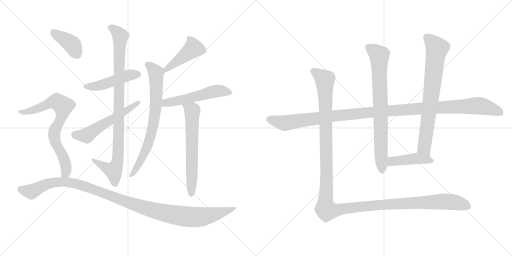
t = 0.00 s
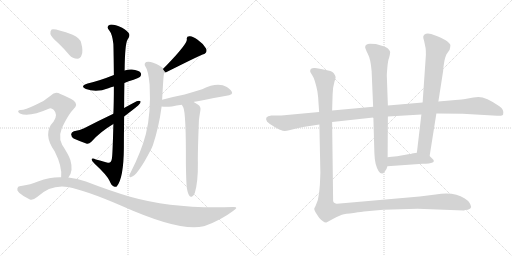
t = 2.56 s
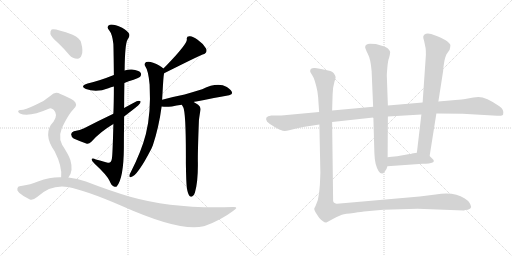
t = 5.12 s
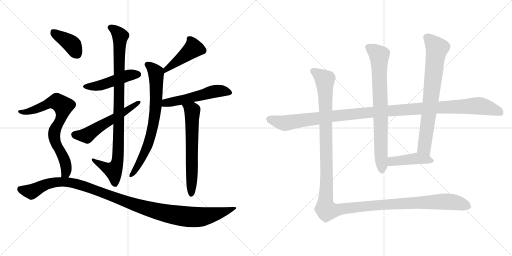
t = 7.68 s
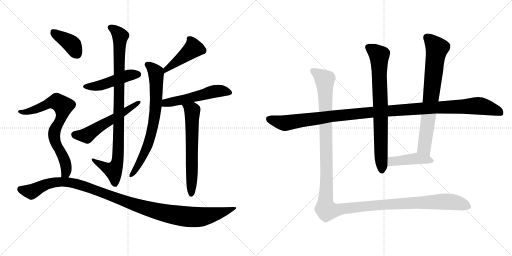
t = 10.24 s
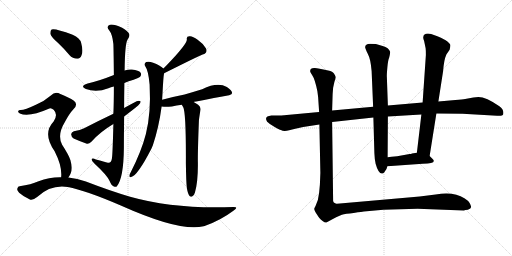
t = 12.80 s

The animated SVG that drew these frames (rendered in a browser with its animation timeline set to each time). Animation: 15 CSS @keyframes rules; one cycle of 12.80 s.

<svg version="1.1" viewBox="0 0 2048 1024" xmlns="http://www.w3.org/2000/svg">
  <g stroke="lightgray" stroke-dasharray="1,1" stroke-width="1" transform="scale(4, 4)">
    <line x1="0" y1="0" x2="256" y2="256"></line>
    <line x1="256" y1="0" x2="0" y2="256"></line>
    <line x1="128" y1="0" x2="128" y2="256"></line>
    <line x1="0" y1="128" x2="256" y2="128"></line>
    <line x1="256" y1="0" x2="512" y2="256"></line>
    <line x1="512" y1="0" x2="256" y2="256"></line>
    <line x1="384" y1="0" x2="384" y2="256"></line>
    <line x1="256" y1="128" x2="512" y2="128"></line>
  </g>
<g transform="scale(1, -1) translate(0, -850)">
   <style type="text/css">
    @keyframes keyframes0 {
      from {
       stroke: black;
       stroke-dashoffset: 471;
       stroke-width: 128;
       }
       61% {
       animation-timing-function: step-end;
       stroke: black;
       stroke-dashoffset: 0;
       stroke-width: 128;
       }
       to {
       stroke: black;
       stroke-width: 1024;
       }
       }
       #make-me-a-hanzi-animation-0 {
         animation: keyframes0 0.633301s both;
         animation-delay: 0.000000s;
         animation-timing-function: linear;
       }
    @keyframes keyframes1 {
      from {
       stroke: black;
       stroke-dashoffset: 942;
       stroke-width: 128;
       }
       75% {
       animation-timing-function: step-end;
       stroke: black;
       stroke-dashoffset: 0;
       stroke-width: 128;
       }
       to {
       stroke: black;
       stroke-width: 1024;
       }
       }
       #make-me-a-hanzi-animation-1 {
         animation: keyframes1 1.016602s both;
         animation-delay: 0.633301s;
         animation-timing-function: linear;
       }
    @keyframes keyframes2 {
      from {
       stroke: black;
       stroke-dashoffset: 554;
       stroke-width: 128;
       }
       64% {
       animation-timing-function: step-end;
       stroke: black;
       stroke-dashoffset: 0;
       stroke-width: 128;
       }
       to {
       stroke: black;
       stroke-width: 1024;
       }
       }
       #make-me-a-hanzi-animation-2 {
         animation: keyframes2 0.700846s both;
         animation-delay: 1.649903s;
         animation-timing-function: linear;
       }
    @keyframes keyframes3 {
      from {
       stroke: black;
       stroke-dashoffset: 443;
       stroke-width: 128;
       }
       59% {
       animation-timing-function: step-end;
       stroke: black;
       stroke-dashoffset: 0;
       stroke-width: 128;
       }
       to {
       stroke: black;
       stroke-width: 1024;
       }
       }
       #make-me-a-hanzi-animation-3 {
         animation: keyframes3 0.610514s both;
         animation-delay: 2.350749s;
         animation-timing-function: linear;
       }
    @keyframes keyframes4 {
      from {
       stroke: black;
       stroke-dashoffset: 733;
       stroke-width: 128;
       }
       70% {
       animation-timing-function: step-end;
       stroke: black;
       stroke-dashoffset: 0;
       stroke-width: 128;
       }
       to {
       stroke: black;
       stroke-width: 1024;
       }
       }
       #make-me-a-hanzi-animation-4 {
         animation: keyframes4 0.846517s both;
         animation-delay: 2.961263s;
         animation-timing-function: linear;
       }
    @keyframes keyframes5 {
      from {
       stroke: black;
       stroke-dashoffset: 531;
       stroke-width: 128;
       }
       63% {
       animation-timing-function: step-end;
       stroke: black;
       stroke-dashoffset: 0;
       stroke-width: 128;
       }
       to {
       stroke: black;
       stroke-width: 1024;
       }
       }
       #make-me-a-hanzi-animation-5 {
         animation: keyframes5 0.682129s both;
         animation-delay: 3.807780s;
         animation-timing-function: linear;
       }
    @keyframes keyframes6 {
      from {
       stroke: black;
       stroke-dashoffset: 631;
       stroke-width: 128;
       }
       67% {
       animation-timing-function: step-end;
       stroke: black;
       stroke-dashoffset: 0;
       stroke-width: 128;
       }
       to {
       stroke: black;
       stroke-width: 1024;
       }
       }
       #make-me-a-hanzi-animation-6 {
         animation: keyframes6 0.763509s both;
         animation-delay: 4.489909s;
         animation-timing-function: linear;
       }
    @keyframes keyframes7 {
      from {
       stroke: black;
       stroke-dashoffset: 394;
       stroke-width: 128;
       }
       56% {
       animation-timing-function: step-end;
       stroke: black;
       stroke-dashoffset: 0;
       stroke-width: 128;
       }
       to {
       stroke: black;
       stroke-width: 1024;
       }
       }
       #make-me-a-hanzi-animation-7 {
         animation: keyframes7 0.570638s both;
         animation-delay: 5.253418s;
         animation-timing-function: linear;
       }
    @keyframes keyframes8 {
      from {
       stroke: black;
       stroke-dashoffset: 741;
       stroke-width: 128;
       }
       71% {
       animation-timing-function: step-end;
       stroke: black;
       stroke-dashoffset: 0;
       stroke-width: 128;
       }
       to {
       stroke: black;
       stroke-width: 1024;
       }
       }
       #make-me-a-hanzi-animation-8 {
         animation: keyframes8 0.853027s both;
         animation-delay: 5.824056s;
         animation-timing-function: linear;
       }
    @keyframes keyframes9 {
      from {
       stroke: black;
       stroke-dashoffset: 1131;
       stroke-width: 128;
       }
       79% {
       animation-timing-function: step-end;
       stroke: black;
       stroke-dashoffset: 0;
       stroke-width: 128;
       }
       to {
       stroke: black;
       stroke-width: 1024;
       }
       }
       #make-me-a-hanzi-animation-9 {
         animation: keyframes9 1.170410s both;
         animation-delay: 6.677083s;
         animation-timing-function: linear;
       }
    @keyframes keyframes10 {
      from {
       stroke: black;
       stroke-dashoffset: 1191;
       stroke-width: 128;
       }
       79% {
       animation-timing-function: step-end;
       stroke: black;
       stroke-dashoffset: 0;
       stroke-width: 128;
       }
       to {
       stroke: black;
       stroke-width: 1024;
       }
       }
       #make-me-a-hanzi-animation-10 {
         animation: keyframes10 1.219238s both;
         animation-delay: 7.847493s;
         animation-timing-function: linear;
       }
    @keyframes keyframes11 {
      from {
       stroke: black;
       stroke-dashoffset: 768;
       stroke-width: 128;
       }
       71% {
       animation-timing-function: step-end;
       stroke: black;
       stroke-dashoffset: 0;
       stroke-width: 128;
       }
       to {
       stroke: black;
       stroke-width: 1024;
       }
       }
       #make-me-a-hanzi-animation-11 {
         animation: keyframes11 0.875000s both;
         animation-delay: 9.066731s;
         animation-timing-function: linear;
       }
    @keyframes keyframes12 {
      from {
       stroke: black;
       stroke-dashoffset: 742;
       stroke-width: 128;
       }
       71% {
       animation-timing-function: step-end;
       stroke: black;
       stroke-dashoffset: 0;
       stroke-width: 128;
       }
       to {
       stroke: black;
       stroke-width: 1024;
       }
       }
       #make-me-a-hanzi-animation-12 {
         animation: keyframes12 0.853841s both;
         animation-delay: 9.941731s;
         animation-timing-function: linear;
       }
    @keyframes keyframes13 {
      from {
       stroke: black;
       stroke-dashoffset: 432;
       stroke-width: 128;
       }
       58% {
       animation-timing-function: step-end;
       stroke: black;
       stroke-dashoffset: 0;
       stroke-width: 128;
       }
       to {
       stroke: black;
       stroke-width: 1024;
       }
       }
       #make-me-a-hanzi-animation-13 {
         animation: keyframes13 0.601562s both;
         animation-delay: 10.795572s;
         animation-timing-function: linear;
       }
    @keyframes keyframes14 {
      from {
       stroke: black;
       stroke-dashoffset: 1410;
       stroke-width: 128;
       }
       82% {
       animation-timing-function: step-end;
       stroke: black;
       stroke-dashoffset: 0;
       stroke-width: 128;
       }
       to {
       stroke: black;
       stroke-width: 1024;
       }
       }
       #make-me-a-hanzi-animation-14 {
         animation: keyframes14 1.397461s both;
         animation-delay: 11.397134s;
         animation-timing-function: linear;
       }
</style>
<path d="M 497.5 518.0 Q 513.5 525.0 534.5 531.0 Q 556.5 540.0 560.5 543.0 Q 567.5 552.0 562.5 559.0 Q 555.5 569.0 527.5 572.0 Q 512.5 573.0 498.5 568.0 L 455.5 550.0 Q 395.5 526.0 350.5 516.0 Q 317.5 506.0 343.5 494.0 Q 385.5 478.0 433.5 497.0 Q 443.5 501.0 455.5 504.0 L 497.5 518.0 Z" fill="lightgray"></path> 
<path d="M 496.5 418.0 Q 496.5 467.0 497.5 518.0 L 498.5 568.0 Q 499.5 676.0 510.5 692.0 Q 520.5 705.0 516.5 715.0 Q 509.5 728.0 488.5 739.0 Q 452.5 755.0 439.5 751.0 Q 423.5 744.0 436.5 729.0 Q 449.5 713.0 453.5 674.0 Q 454.5 646.0 455.5 550.0 L 455.5 504.0 Q 455.5 438.0 453.5 395.0 L 453.5 354.0 Q 450.5 230.0 447.5 215.0 Q 444.5 196.0 431.5 199.0 Q 418.5 203.0 383.5 212.0 Q 370.5 219.0 366.5 214.0 Q 365.5 208.0 378.5 195.0 Q 427.5 150.0 438.5 126.0 Q 445.5 108.0 455.5 104.0 Q 464.5 101.0 467.5 105.0 Q 494.5 138.0 495.5 258.0 Q 495.5 298.0 496.5 384.0 L 496.5 418.0 Z" fill="lightgray"></path> 
<path d="M 496.5 384.0 Q 547.5 423.0 553.5 429.0 Q 563.5 436.0 562.5 445.0 Q 556.5 449.0 546.5 445.0 Q 521.5 432.0 496.5 418.0 L 453.5 395.0 Q 396.5 368.0 336.5 337.0 Q 321.5 330.0 295.5 325.0 Q 285.5 322.0 284.5 313.0 Q 285.5 301.0 294.5 296.0 Q 316.5 286.0 347.5 275.0 Q 356.5 274.0 365.5 283.0 Q 399.5 322.0 453.5 354.0 L 496.5 384.0 Z" fill="lightgray"></path> 
<path d="M 656.5 557.0 Q 800.5 629.0 810.5 632.0 Q 832.5 639.0 823.5 657.0 Q 813.5 675.0 790.5 691.0 Q 769.5 707.0 757.5 705.0 Q 744.5 705.0 747.5 692.0 Q 747.5 673.0 667.5 590.0 Q 660.5 584.0 653.5 576.0 C 633.5 554.0 629.5 544.0 656.5 557.0 Z" fill="lightgray"></path> 
<path d="M 648.5 451.0 Q 649.5 469.0 650.5 485.0 Q 653.5 542.0 655.5 552.0 Q 656.5 555.0 656.5 557.0 C 658.5 572.0 658.5 572.0 653.5 576.0 Q 640.5 589.0 612.5 599.0 Q 596.5 606.0 584.5 602.0 Q 574.5 595.0 581.5 584.0 Q 593.5 568.0 598.5 511.0 Q 604.5 397.0 583.5 314.0 Q 565.5 244.0 522.5 160.0 Q 518.5 154.0 517.5 149.0 Q 516.5 139.0 524.5 142.0 Q 549.5 146.0 605.5 255.0 Q 608.5 262.0 611.5 269.0 Q 635.5 341.0 646.5 424.0 L 648.5 451.0 Z" fill="lightgray"></path> 
<path d="M 774.5 442.0 Q 777.5 443.0 916.5 469.0 Q 928.5 472.0 928.5 478.0 Q 928.5 488.0 907.5 502.0 Q 870.5 523.0 808.5 493.0 Q 769.5 481.0 738.5 472.0 Q 692.5 463.0 648.5 451.0 C 619.5 443.0 616.5 427.0 646.5 424.0 Q 649.5 424.0 655.5 423.0 Q 667.5 422.0 687.5 424.0 Q 705.5 428.0 727.5 431.0 L 774.5 442.0 Z" fill="lightgray"></path> 
<path d="M 747.5 97.0 Q 751.5 75.0 757.5 67.0 Q 761.5 61.0 768.5 64.0 Q 775.5 67.0 779.5 79.0 Q 792.5 124.0 791.5 200.0 Q 790.5 234.0 795.5 364.0 Q 795.5 373.0 801.5 408.0 Q 804.5 423.0 792.5 431.0 Q 782.5 438.0 774.5 442.0 C 748.5 457.0 713.5 457.0 727.5 431.0 Q 728.5 427.0 732.5 422.0 Q 744.5 401.0 743.5 196.0 Q 744.5 123.0 747.5 97.0 Z" fill="lightgray"></path> 
<path d="M 233.5 677.0 Q 255.5 656.0 277.5 630.0 Q 290.5 615.0 309.5 615.0 Q 321.5 615.0 326.5 630.0 Q 333.5 646.0 324.5 679.0 Q 320.5 697.0 290.5 711.0 Q 218.5 738.0 206.5 732.0 Q 200.5 728.0 201.5 714.0 Q 205.5 701.0 233.5 677.0 Z" fill="lightgray"></path> 
<path d="M 273.5 140.0 Q 294.5 165.0 281.5 210.0 Q 274.5 231.0 248.5 271.0 Q 227.5 310.0 259.5 362.0 Q 277.5 396.0 294.5 414.0 Q 313.5 432.0 295.5 447.0 Q 276.5 460.0 241.5 474.0 Q 220.5 486.0 203.5 468.0 Q 178.5 446.0 143.5 431.0 Q 97.5 409.0 81.5 410.0 Q 74.5 410.0 72.5 405.0 Q 71.5 401.0 79.5 396.0 Q 115.5 380.0 197.5 416.0 Q 204.5 420.0 214.5 411.0 Q 233.5 392.0 214.5 364.0 Q 168.5 316.0 218.5 245.0 Q 249.5 184.0 244.5 141.0 C 243.5 111.0 257.5 114.0 273.5 140.0 Z" fill="lightgray"></path> 
<path d="M 244.5 141.0 Q 198.5 142.0 154.5 125.0 Q 124.5 112.0 78.5 105.0 Q 71.5 105.0 69.5 96.0 Q 66.5 89.0 76.5 79.0 Q 94.5 63.0 119.5 52.0 Q 131.5 48.0 148.5 62.0 Q 203.5 113.0 271.5 102.0 Q 341.5 89.0 485.5 27.0 Q 722.5 -79.0 814.5 -55.0 Q 815.5 -54.0 818.5 -54.0 Q 881.5 -32.0 933.5 7.0 Q 957.5 23.0 932.5 22.0 Q 697.5 13.0 520.5 63.0 Q 439.5 87.0 343.5 124.0 Q 309.5 137.0 273.5 140.0 L 244.5 141.0 Z" fill="lightgray"></path> 
<path d="M 1328.5 362.0 L 1493.5 380.0 L 1551.5 384.0 L 1685.5 392.0 L 1745.5 396.0 L 1850.5 395.0 L 1988.5 387.0 Q 2011.5 386.0 2012.5 392.0 Q 2017.5 411.0 1997.5 425.0 Q 1944.5 462.0 1913.5 462.0 L 1893.5 460.0 L 1860.5 454.0 Q 1850.5 452.0 1821.5 450.0 L 1753.5 444.0 L 1690.5 440.0 L 1551.5 428.0 L 1492.5 423.0 L 1328.5 408.0 L 1276.5 402.0 L 1125.5 388.0 L 1085.5 388.0 Q 1054.5 385.0 1068.5 363.0 Q 1074.5 357.0 1095.5 344.0 Q 1117.5 331.0 1123.5 330.0 Q 1135.5 323.0 1156.5 329.0 Q 1177.5 335.0 1212.5 342.0 L 1277.5 352.0 L 1328.5 362.0 Z" fill="lightgray"></path> 
<path d="M 1493.5 380.0 L 1497.5 238.0 Q 1498.5 211.0 1502.5 195.0 Q 1513.5 155.0 1528.5 156.0 Q 1533.5 157.0 1536.5 160.0 L 1542.5 169.0 Q 1546.5 173.0 1549.5 185.0 L 1550.5 221.0 L 1551.5 384.0 L 1551.5 428.0 L 1547.5 540.0 Q 1546.5 549.0 1549.5 581.0 Q 1552.5 613.0 1556.5 619.0 Q 1561.5 640.0 1560.5 643.0 Q 1555.5 659.0 1530.5 666.0 L 1503.5 674.0 L 1480.5 675.0 Q 1460.5 675.0 1460.5 661.0 Q 1461.5 654.0 1471.5 634.0 Q 1482.5 614.0 1486.5 566.0 L 1492.5 423.0 L 1493.5 380.0 Z" fill="lightgray"></path> 
<path d="M 1718.5 226.0 L 1745.5 396.0 L 1753.5 444.0 L 1772.5 566.0 Q 1775.5 610.0 1785.5 632.0 L 1798.5 651.0 Q 1801.5 661.0 1801.5 669.0 Q 1801.5 676.0 1782.5 689.0 Q 1761.5 702.0 1749.5 705.0 L 1724.5 714.0 Q 1713.5 717.0 1703.5 715.0 Q 1686.5 709.0 1696.5 686.0 L 1702.5 657.0 Q 1703.5 650.0 1703.5 630.0 L 1690.5 440.0 L 1685.5 392.0 L 1667.5 239.0 C 1663.5 209.0 1713.5 196.0 1718.5 226.0 Z" fill="lightgray"></path> 
<path d="M 1549.5 185.0 L 1690.5 195.0 Q 1749.5 195.0 1730.5 214.0 Q 1722.5 223.0 1718.5 226.0 C 1698.5 244.0 1697.5 243.0 1667.5 239.0 L 1647.5 236.0 Q 1645.5 234.0 1638.5 234.0 L 1588.5 225.0 Q 1586.5 225.0 1550.5 221.0 C 1520.5 218.0 1519.5 183.0 1549.5 185.0 Z" fill="lightgray"></path> 
<path d="M 1281.5 158.0 L 1279.5 111.0 L 1276.5 79.0 Q 1273.5 48.0 1262.5 27.0 L 1257.5 17.0 Q 1254.5 12.0 1266.5 -6.0 L 1276.5 -21.0 Q 1282.5 -28.0 1290.5 -34.0 Q 1299.5 -41.0 1305.5 -40.0 L 1344.5 -19.0 L 1367.5 -9.0 Q 1381.5 -5.0 1414.5 -2.0 Q 1452.5 4.0 1455.5 4.0 L 1533.5 11.0 L 1670.5 15.0 L 1855.5 8.0 Q 1860.5 10.0 1871.5 11.0 Q 1884.5 16.0 1884.5 22.0 Q 1884.5 27.0 1878.5 38.0 Q 1872.5 48.0 1857.5 57.0 Q 1816.5 84.0 1742.5 72.0 L 1678.5 64.0 L 1359.5 36.0 Q 1351.5 36.0 1347.5 35.0 Q 1344.5 34.0 1338.5 38.0 Q 1333.5 41.0 1332.5 46.0 L 1328.5 362.0 L 1328.5 408.0 L 1330.5 474.0 L 1332.5 499.0 L 1337.5 522.0 Q 1342.5 537.0 1342.5 541.0 Q 1342.5 545.0 1336.5 555.0 Q 1331.5 564.0 1312.5 568.0 Q 1264.5 580.0 1256.5 578.0 Q 1240.5 578.0 1240.5 565.0 Q 1240.5 561.0 1249.5 548.0 Q 1259.5 534.0 1269.5 485.0 L 1272.5 462.0 L 1276.5 402.0 L 1277.5 352.0 L 1281.5 158.0 Z" fill="lightgray"></path> 
      <clipPath id="make-me-a-hanzi-clip-0">
      <path d="M 497.5 518.0 Q 513.5 525.0 534.5 531.0 Q 556.5 540.0 560.5 543.0 Q 567.5 552.0 562.5 559.0 Q 555.5 569.0 527.5 572.0 Q 512.5 573.0 498.5 568.0 L 455.5 550.0 Q 395.5 526.0 350.5 516.0 Q 317.5 506.0 343.5 494.0 Q 385.5 478.0 433.5 497.0 Q 443.5 501.0 455.5 504.0 L 497.5 518.0 Z" fill="lightgray"></path>
      </clipPath>
      <path clip-path="url(#make-me-a-hanzi-clip-0)" d="M 344.5 506.0 L 380.5 504.0 L 520.5 550.0 L 552.5 552.0 " fill="none" id="make-me-a-hanzi-animation-0" stroke-dasharray="343 686" stroke-linecap="round"></path>

      <clipPath id="make-me-a-hanzi-clip-1">
      <path d="M 496.5 418.0 Q 496.5 467.0 497.5 518.0 L 498.5 568.0 Q 499.5 676.0 510.5 692.0 Q 520.5 705.0 516.5 715.0 Q 509.5 728.0 488.5 739.0 Q 452.5 755.0 439.5 751.0 Q 423.5 744.0 436.5 729.0 Q 449.5 713.0 453.5 674.0 Q 454.5 646.0 455.5 550.0 L 455.5 504.0 Q 455.5 438.0 453.5 395.0 L 453.5 354.0 Q 450.5 230.0 447.5 215.0 Q 444.5 196.0 431.5 199.0 Q 418.5 203.0 383.5 212.0 Q 370.5 219.0 366.5 214.0 Q 365.5 208.0 378.5 195.0 Q 427.5 150.0 438.5 126.0 Q 445.5 108.0 455.5 104.0 Q 464.5 101.0 467.5 105.0 Q 494.5 138.0 495.5 258.0 Q 495.5 298.0 496.5 384.0 L 496.5 418.0 Z" fill="lightgray"></path>
      </clipPath>
      <path clip-path="url(#make-me-a-hanzi-clip-1)" d="M 442.5 739.0 L 459.5 730.0 L 480.5 703.0 L 470.5 205.0 L 453.5 168.0 L 428.5 176.0 L 370.5 211.0 " fill="none" id="make-me-a-hanzi-animation-1" stroke-dasharray="814 1628" stroke-linecap="round"></path>

      <clipPath id="make-me-a-hanzi-clip-2">
      <path d="M 496.5 384.0 Q 547.5 423.0 553.5 429.0 Q 563.5 436.0 562.5 445.0 Q 556.5 449.0 546.5 445.0 Q 521.5 432.0 496.5 418.0 L 453.5 395.0 Q 396.5 368.0 336.5 337.0 Q 321.5 330.0 295.5 325.0 Q 285.5 322.0 284.5 313.0 Q 285.5 301.0 294.5 296.0 Q 316.5 286.0 347.5 275.0 Q 356.5 274.0 365.5 283.0 Q 399.5 322.0 453.5 354.0 L 496.5 384.0 Z" fill="lightgray"></path>
      </clipPath>
      <path clip-path="url(#make-me-a-hanzi-clip-2)" d="M 298.5 312.0 L 346.5 308.0 L 557.5 442.0 " fill="none" id="make-me-a-hanzi-animation-2" stroke-dasharray="426 852" stroke-linecap="round"></path>

      <clipPath id="make-me-a-hanzi-clip-3">
      <path d="M 656.5 557.0 Q 800.5 629.0 810.5 632.0 Q 832.5 639.0 823.5 657.0 Q 813.5 675.0 790.5 691.0 Q 769.5 707.0 757.5 705.0 Q 744.5 705.0 747.5 692.0 Q 747.5 673.0 667.5 590.0 Q 660.5 584.0 653.5 576.0 C 633.5 554.0 629.5 544.0 656.5 557.0 Z" fill="lightgray"></path>
      </clipPath>
      <path clip-path="url(#make-me-a-hanzi-clip-3)" d="M 755.5 696.0 L 765.5 686.0 L 773.5 657.0 L 672.5 578.0 L 668.5 564.0 " fill="none" id="make-me-a-hanzi-animation-3" stroke-dasharray="315 630" stroke-linecap="round"></path>

      <clipPath id="make-me-a-hanzi-clip-4">
      <path d="M 648.5 451.0 Q 649.5 469.0 650.5 485.0 Q 653.5 542.0 655.5 552.0 Q 656.5 555.0 656.5 557.0 C 658.5 572.0 658.5 572.0 653.5 576.0 Q 640.5 589.0 612.5 599.0 Q 596.5 606.0 584.5 602.0 Q 574.5 595.0 581.5 584.0 Q 593.5 568.0 598.5 511.0 Q 604.5 397.0 583.5 314.0 Q 565.5 244.0 522.5 160.0 Q 518.5 154.0 517.5 149.0 Q 516.5 139.0 524.5 142.0 Q 549.5 146.0 605.5 255.0 Q 608.5 262.0 611.5 269.0 Q 635.5 341.0 646.5 424.0 L 648.5 451.0 Z" fill="lightgray"></path>
      </clipPath>
      <path clip-path="url(#make-me-a-hanzi-clip-4)" d="M 590.5 592.0 L 624.5 558.0 L 624.5 446.0 L 616.5 371.0 L 585.5 251.0 L 525.5 150.0 " fill="none" id="make-me-a-hanzi-animation-4" stroke-dasharray="605 1210" stroke-linecap="round"></path>

      <clipPath id="make-me-a-hanzi-clip-5">
      <path d="M 774.5 442.0 Q 777.5 443.0 916.5 469.0 Q 928.5 472.0 928.5 478.0 Q 928.5 488.0 907.5 502.0 Q 870.5 523.0 808.5 493.0 Q 769.5 481.0 738.5 472.0 Q 692.5 463.0 648.5 451.0 C 619.5 443.0 616.5 427.0 646.5 424.0 Q 649.5 424.0 655.5 423.0 Q 667.5 422.0 687.5 424.0 Q 705.5 428.0 727.5 431.0 L 774.5 442.0 Z" fill="lightgray"></path>
      </clipPath>
      <path clip-path="url(#make-me-a-hanzi-clip-5)" d="M 651.5 430.0 L 663.5 439.0 L 729.5 450.0 L 841.5 481.0 L 885.5 487.0 L 917.5 480.0 " fill="none" id="make-me-a-hanzi-animation-5" stroke-dasharray="403 806" stroke-linecap="round"></path>

      <clipPath id="make-me-a-hanzi-clip-6">
      <path d="M 747.5 97.0 Q 751.5 75.0 757.5 67.0 Q 761.5 61.0 768.5 64.0 Q 775.5 67.0 779.5 79.0 Q 792.5 124.0 791.5 200.0 Q 790.5 234.0 795.5 364.0 Q 795.5 373.0 801.5 408.0 Q 804.5 423.0 792.5 431.0 Q 782.5 438.0 774.5 442.0 C 748.5 457.0 713.5 457.0 727.5 431.0 Q 728.5 427.0 732.5 422.0 Q 744.5 401.0 743.5 196.0 Q 744.5 123.0 747.5 97.0 Z" fill="lightgray"></path>
      </clipPath>
      <path clip-path="url(#make-me-a-hanzi-clip-6)" d="M 734.5 429.0 L 769.5 408.0 L 765.5 74.0 " fill="none" id="make-me-a-hanzi-animation-6" stroke-dasharray="503 1006" stroke-linecap="round"></path>

      <clipPath id="make-me-a-hanzi-clip-7">
      <path d="M 233.5 677.0 Q 255.5 656.0 277.5 630.0 Q 290.5 615.0 309.5 615.0 Q 321.5 615.0 326.5 630.0 Q 333.5 646.0 324.5 679.0 Q 320.5 697.0 290.5 711.0 Q 218.5 738.0 206.5 732.0 Q 200.5 728.0 201.5 714.0 Q 205.5 701.0 233.5 677.0 Z" fill="lightgray"></path>
      </clipPath>
      <path clip-path="url(#make-me-a-hanzi-clip-7)" d="M 210.5 725.0 L 282.5 677.0 L 308.5 633.0 " fill="none" id="make-me-a-hanzi-animation-7" stroke-dasharray="266 532" stroke-linecap="round"></path>

      <clipPath id="make-me-a-hanzi-clip-8">
      <path d="M 273.5 140.0 Q 294.5 165.0 281.5 210.0 Q 274.5 231.0 248.5 271.0 Q 227.5 310.0 259.5 362.0 Q 277.5 396.0 294.5 414.0 Q 313.5 432.0 295.5 447.0 Q 276.5 460.0 241.5 474.0 Q 220.5 486.0 203.5 468.0 Q 178.5 446.0 143.5 431.0 Q 97.5 409.0 81.5 410.0 Q 74.5 410.0 72.5 405.0 Q 71.5 401.0 79.5 396.0 Q 115.5 380.0 197.5 416.0 Q 204.5 420.0 214.5 411.0 Q 233.5 392.0 214.5 364.0 Q 168.5 316.0 218.5 245.0 Q 249.5 184.0 244.5 141.0 C 243.5 111.0 257.5 114.0 273.5 140.0 Z" fill="lightgray"></path>
      </clipPath>
      <path clip-path="url(#make-me-a-hanzi-clip-8)" d="M 79.5 403.0 L 131.5 408.0 L 215.5 443.0 L 227.5 443.0 L 249.5 429.0 L 245.5 380.0 L 220.5 334.0 L 216.5 306.0 L 221.5 279.0 L 245.5 239.0 L 264.5 183.0 L 263.5 159.0 L 251.5 147.0 " fill="none" id="make-me-a-hanzi-animation-8" stroke-dasharray="613 1226" stroke-linecap="round"></path>

      <clipPath id="make-me-a-hanzi-clip-9">
      <path d="M 244.5 141.0 Q 198.5 142.0 154.5 125.0 Q 124.5 112.0 78.5 105.0 Q 71.5 105.0 69.5 96.0 Q 66.5 89.0 76.5 79.0 Q 94.5 63.0 119.5 52.0 Q 131.5 48.0 148.5 62.0 Q 203.5 113.0 271.5 102.0 Q 341.5 89.0 485.5 27.0 Q 722.5 -79.0 814.5 -55.0 Q 815.5 -54.0 818.5 -54.0 Q 881.5 -32.0 933.5 7.0 Q 957.5 23.0 932.5 22.0 Q 697.5 13.0 520.5 63.0 Q 439.5 87.0 343.5 124.0 Q 309.5 137.0 273.5 140.0 L 244.5 141.0 Z" fill="lightgray"></path>
      </clipPath>
      <path clip-path="url(#make-me-a-hanzi-clip-9)" d="M 81.5 93.0 L 127.5 85.0 L 209.5 120.0 L 280.5 120.0 L 344.5 104.0 L 586.5 16.0 L 740.5 -16.0 L 826.5 -14.0 L 923.5 14.0 " fill="none" id="make-me-a-hanzi-animation-9" stroke-dasharray="1003 2006" stroke-linecap="round"></path>

      <clipPath id="make-me-a-hanzi-clip-10">
      <path d="M 1328.5 362.0 L 1493.5 380.0 L 1551.5 384.0 L 1685.5 392.0 L 1745.5 396.0 L 1850.5 395.0 L 1988.5 387.0 Q 2011.5 386.0 2012.5 392.0 Q 2017.5 411.0 1997.5 425.0 Q 1944.5 462.0 1913.5 462.0 L 1893.5 460.0 L 1860.5 454.0 Q 1850.5 452.0 1821.5 450.0 L 1753.5 444.0 L 1690.5 440.0 L 1551.5 428.0 L 1492.5 423.0 L 1328.5 408.0 L 1276.5 402.0 L 1125.5 388.0 L 1085.5 388.0 Q 1054.5 385.0 1068.5 363.0 Q 1074.5 357.0 1095.5 344.0 Q 1117.5 331.0 1123.5 330.0 Q 1135.5 323.0 1156.5 329.0 Q 1177.5 335.0 1212.5 342.0 L 1277.5 352.0 L 1328.5 362.0 Z" fill="lightgray"></path>
      </clipPath>
      <path clip-path="url(#make-me-a-hanzi-clip-10)" d="M 1079.5 374.0 L 1144.5 358.0 L 1472.5 400.0 L 1911.5 427.0 L 1976.5 412.0 L 2003.5 398.0 " fill="none" id="make-me-a-hanzi-animation-10" stroke-dasharray="1063 2126" stroke-linecap="round"></path>

      <clipPath id="make-me-a-hanzi-clip-11">
      <path d="M 1493.5 380.0 L 1497.5 238.0 Q 1498.5 211.0 1502.5 195.0 Q 1513.5 155.0 1528.5 156.0 Q 1533.5 157.0 1536.5 160.0 L 1542.5 169.0 Q 1546.5 173.0 1549.5 185.0 L 1550.5 221.0 L 1551.5 384.0 L 1551.5 428.0 L 1547.5 540.0 Q 1546.5 549.0 1549.5 581.0 Q 1552.5 613.0 1556.5 619.0 Q 1561.5 640.0 1560.5 643.0 Q 1555.5 659.0 1530.5 666.0 L 1503.5 674.0 L 1480.5 675.0 Q 1460.5 675.0 1460.5 661.0 Q 1461.5 654.0 1471.5 634.0 Q 1482.5 614.0 1486.5 566.0 L 1492.5 423.0 L 1493.5 380.0 Z" fill="lightgray"></path>
      </clipPath>
      <path clip-path="url(#make-me-a-hanzi-clip-11)" d="M 1475.5 660.0 L 1516.5 628.0 L 1527.5 168.0 " fill="none" id="make-me-a-hanzi-animation-11" stroke-dasharray="640 1280" stroke-linecap="round"></path>

      <clipPath id="make-me-a-hanzi-clip-12">
      <path d="M 1718.5 226.0 L 1745.5 396.0 L 1753.5 444.0 L 1772.5 566.0 Q 1775.5 610.0 1785.5 632.0 L 1798.5 651.0 Q 1801.5 661.0 1801.5 669.0 Q 1801.5 676.0 1782.5 689.0 Q 1761.5 702.0 1749.5 705.0 L 1724.5 714.0 Q 1713.5 717.0 1703.5 715.0 Q 1686.5 709.0 1696.5 686.0 L 1702.5 657.0 Q 1703.5 650.0 1703.5 630.0 L 1690.5 440.0 L 1685.5 392.0 L 1667.5 239.0 C 1663.5 209.0 1713.5 196.0 1718.5 226.0 Z" fill="lightgray"></path>
      </clipPath>
      <path clip-path="url(#make-me-a-hanzi-clip-12)" d="M 1709.5 698.0 L 1747.5 655.0 L 1696.5 259.0 L 1713.5 235.0 " fill="none" id="make-me-a-hanzi-animation-12" stroke-dasharray="614 1228" stroke-linecap="round"></path>

      <clipPath id="make-me-a-hanzi-clip-13">
      <path d="M 1549.5 185.0 L 1690.5 195.0 Q 1749.5 195.0 1730.5 214.0 Q 1722.5 223.0 1718.5 226.0 C 1698.5 244.0 1697.5 243.0 1667.5 239.0 L 1647.5 236.0 Q 1645.5 234.0 1638.5 234.0 L 1588.5 225.0 Q 1586.5 225.0 1550.5 221.0 C 1520.5 218.0 1519.5 183.0 1549.5 185.0 Z" fill="lightgray"></path>
      </clipPath>
      <path clip-path="url(#make-me-a-hanzi-clip-13)" d="M 1556.5 191.0 L 1565.5 203.0 L 1655.5 215.0 L 1725.5 206.0 " fill="none" id="make-me-a-hanzi-animation-13" stroke-dasharray="304 608" stroke-linecap="round"></path>

      <clipPath id="make-me-a-hanzi-clip-14">
      <path d="M 1281.5 158.0 L 1279.5 111.0 L 1276.5 79.0 Q 1273.5 48.0 1262.5 27.0 L 1257.5 17.0 Q 1254.5 12.0 1266.5 -6.0 L 1276.5 -21.0 Q 1282.5 -28.0 1290.5 -34.0 Q 1299.5 -41.0 1305.5 -40.0 L 1344.5 -19.0 L 1367.5 -9.0 Q 1381.5 -5.0 1414.5 -2.0 Q 1452.5 4.0 1455.5 4.0 L 1533.5 11.0 L 1670.5 15.0 L 1855.5 8.0 Q 1860.5 10.0 1871.5 11.0 Q 1884.5 16.0 1884.5 22.0 Q 1884.5 27.0 1878.5 38.0 Q 1872.5 48.0 1857.5 57.0 Q 1816.5 84.0 1742.5 72.0 L 1678.5 64.0 L 1359.5 36.0 Q 1351.5 36.0 1347.5 35.0 Q 1344.5 34.0 1338.5 38.0 Q 1333.5 41.0 1332.5 46.0 L 1328.5 362.0 L 1328.5 408.0 L 1330.5 474.0 L 1332.5 499.0 L 1337.5 522.0 Q 1342.5 537.0 1342.5 541.0 Q 1342.5 545.0 1336.5 555.0 Q 1331.5 564.0 1312.5 568.0 Q 1264.5 580.0 1256.5 578.0 Q 1240.5 578.0 1240.5 565.0 Q 1240.5 561.0 1249.5 548.0 Q 1259.5 534.0 1269.5 485.0 L 1272.5 462.0 L 1276.5 402.0 L 1277.5 352.0 L 1281.5 158.0 Z" fill="lightgray"></path>
      </clipPath>
      <path clip-path="url(#make-me-a-hanzi-clip-14)" d="M 1252.5 566.0 L 1299.5 531.0 L 1306.5 180.0 L 1300.5 34.0 L 1307.5 9.0 L 1339.5 8.0 L 1535.5 32.0 L 1756.5 43.0 L 1829.5 39.0 L 1875.5 23.0 " fill="none" id="make-me-a-hanzi-animation-14" stroke-dasharray="1282 2564" stroke-linecap="round"></path>

</g>
</svg>
